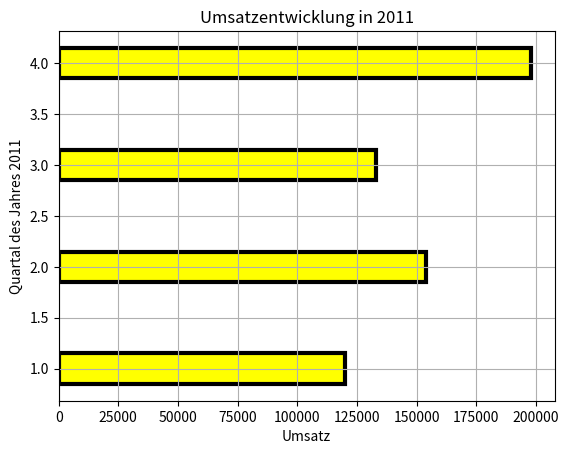

Generate this figure with matplotlib:
import matplotlib.pyplot as plt
import numpy as npy

quartal = [1, 2, 3, 4]
umsatz = [120000, 154000, 133000, 198000]
plt.barh(quartal, umsatz, height=0.3, align="center",
         color="yellow", edgecolor="black", linewidth=3)
plt.ylabel('Quartal des Jahres 2011')
plt.xlabel('Umsatz')
plt.title('Umsatzentwicklung in 2011')
plt.grid(True)
plt.show()
